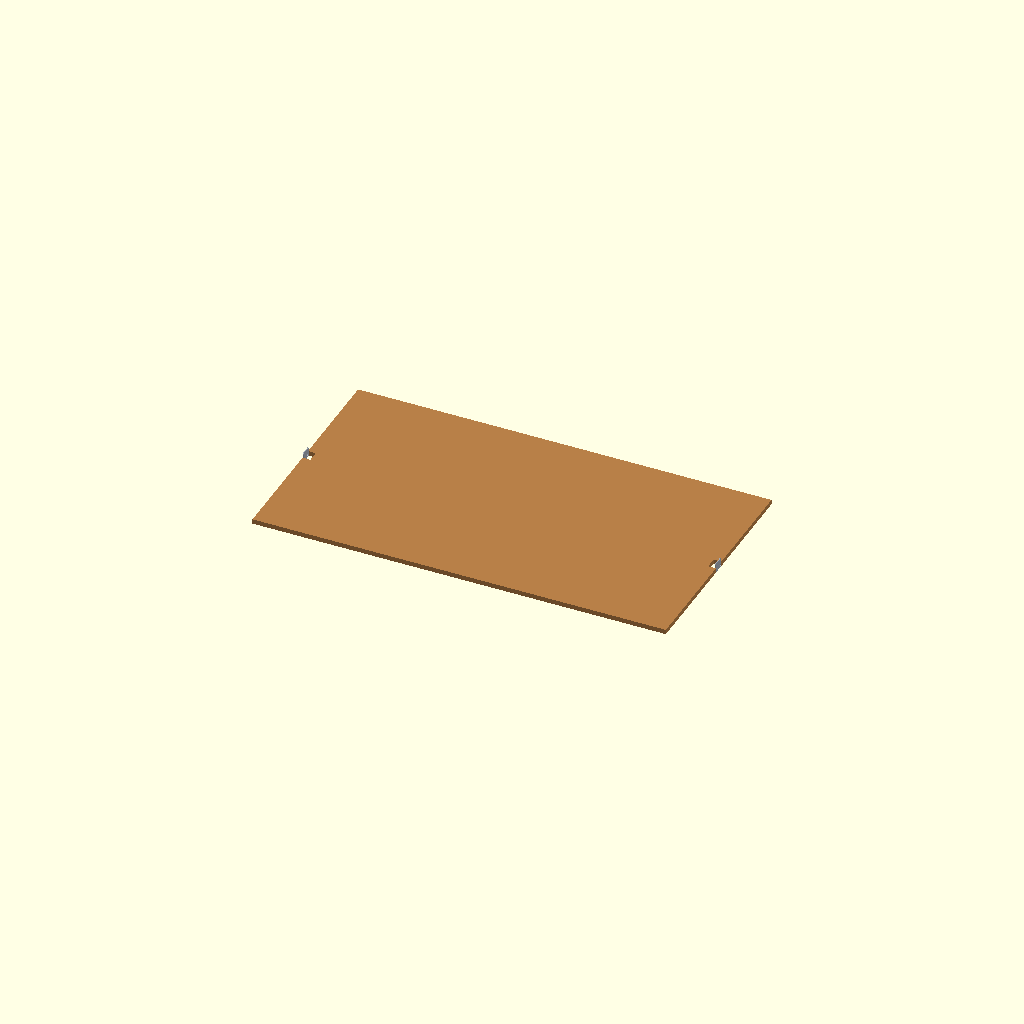
Cell 1 — every parameter at its default value.
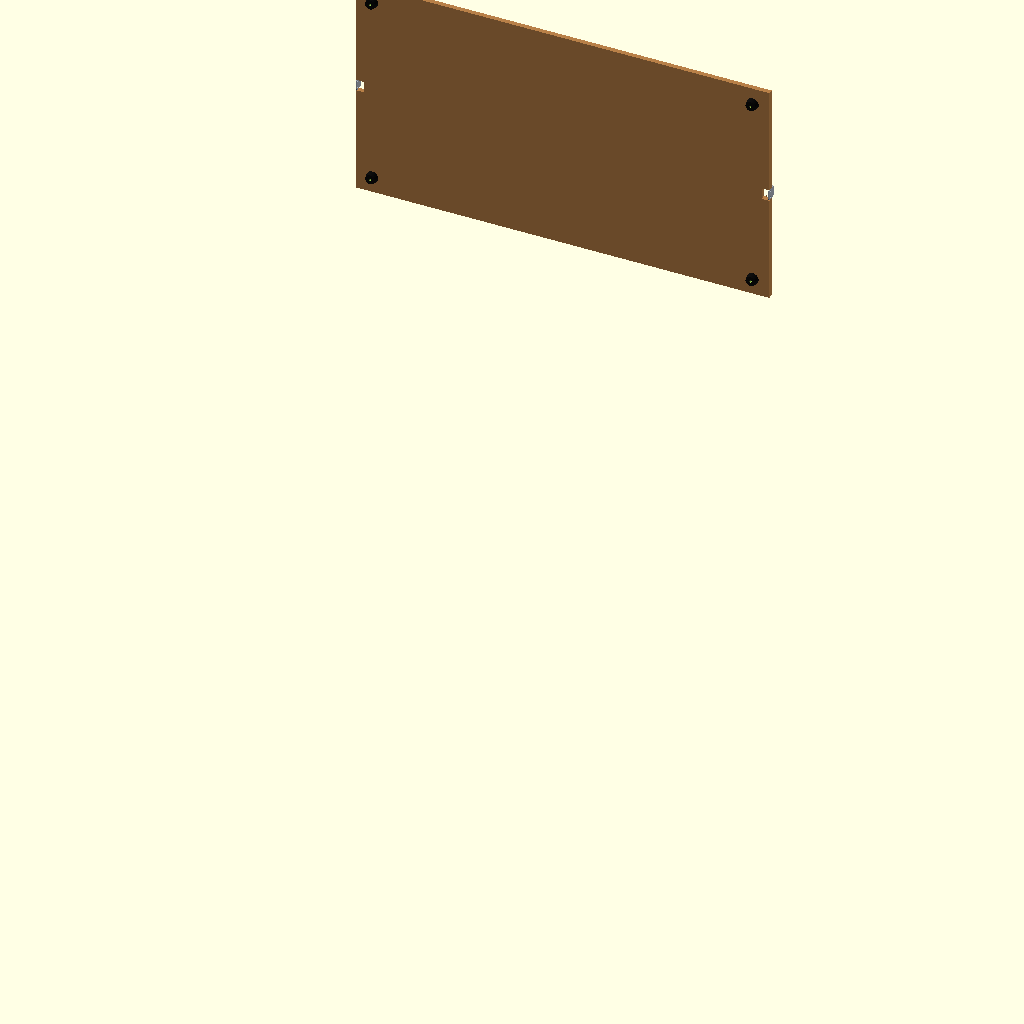
Cell 2: component_orientation = "vertical" (everything else at default).
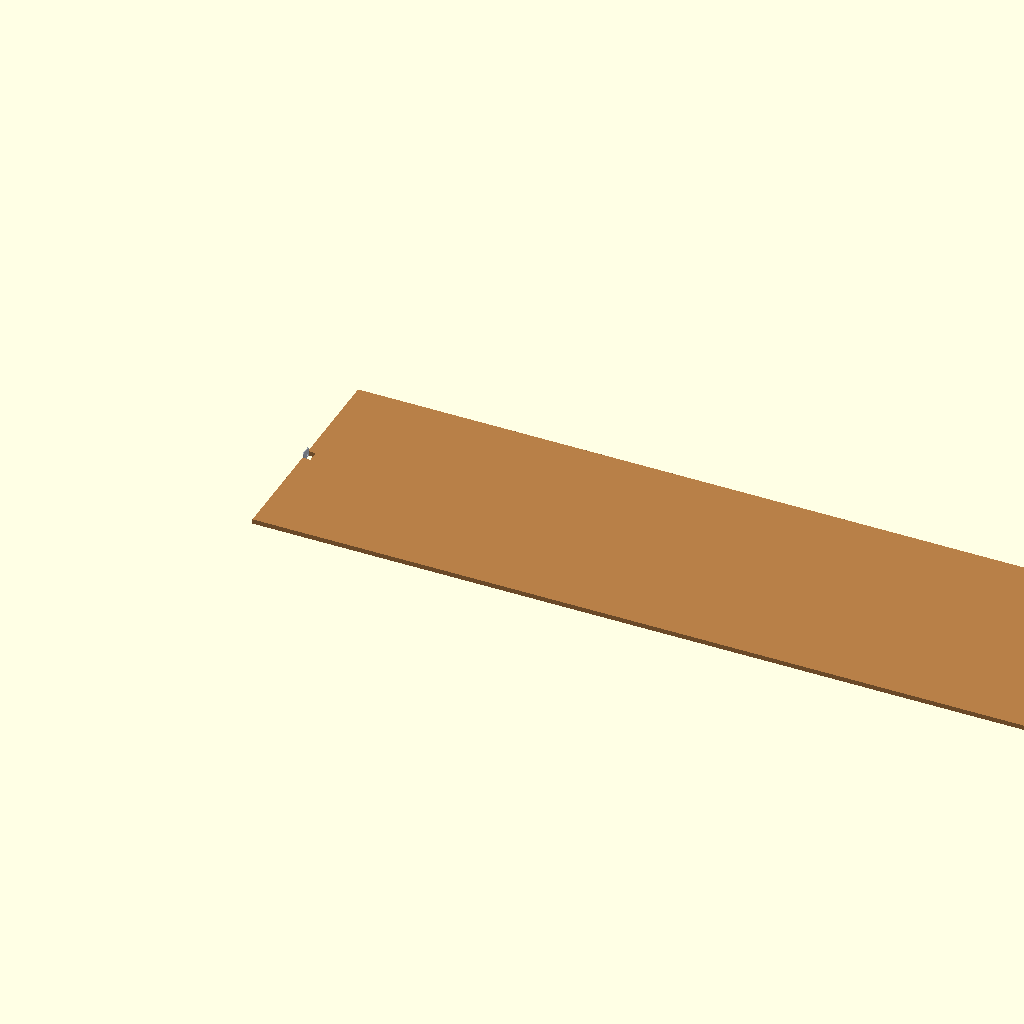
Cell 3 — panel_width set to 1752, the other parameters unchanged.
All cells are drawn from one camera (rotation 55°, 0°, 25°, orthographic, colour scheme Cornfield), so only the parameter changes between them.
Source of the model, v1.1/cad/components/front_panel.scad:
// ============================================================================
// Removable front / ground panel
//
// This component is independent from the legacy model library. The same
// physical panel can be shown horizontally as a ground panel or vertically as
// a removable front panel.
// ============================================================================

use <rubber_feet.scad>

/* [Component view] */

component_orientation = "horizontal"; // [horizontal,vertical]
show_metal_hooks = true;
show_rubber_feet = true;
show_steel_disc = true;

/* [Panel dimensions] */

panel_width = 876;
panel_height = 480;
panel_thickness = 10;

/* [Insert interface] */

insert_core_depth = 16;
insert_core_length = 24;
insert_clearance = 0.30;
insert_center = 240;

/* [Metal hook plates] */

hook_plate_thickness = 2;
hook_plate_length = 24;
hook_plate_height = 20;
hook_corner_radius = 3;
hook_hole_diameter = 4.3;
hook_hole_spacing = 14;
hook_hole_height = 5;
hook_recess = 2;

/* [Rubber feet] */

foot_edge_inset_x = 35;
foot_edge_inset_y = 35;

module front_panel_wood(
    width=panel_width,
    height=panel_height,
    thickness=panel_thickness,
    insert_depth=insert_core_depth,
    insert_length=insert_core_length,
    insert_clearance=insert_clearance,
    insert_center=insert_center,
    wood_color=[0.72,0.50,0.28]
) {
    assert(width > 2*insert_depth,
        "Panel width must exceed both insert depths.");
    assert(height > insert_length,
        "Panel height must exceed the insert length.");
    assert(thickness > 0,
        "Panel thickness must be positive.");

    color(wood_color)
    difference() {
        translate([0,-height,-thickness])
            cube([width,height,thickness]);

        for(right=[false,true])
            translate([
                right
                    ? width-insert_depth-insert_clearance-0.1
                    : -0.1,
                -insert_center-insert_length/2-insert_clearance,
                -thickness-0.1
            ])
                cube([
                    insert_depth+insert_clearance+0.2,
                    insert_length+2*insert_clearance,
                    thickness+0.2
                ]);
    }
}

module front_panel_hook_plate(
    thickness=hook_plate_thickness,
    length=hook_plate_length,
    height=hook_plate_height,
    corner_radius=hook_corner_radius,
    hole_diameter=hook_hole_diameter,
    hole_spacing=hook_hole_spacing,
    hole_height=hook_hole_height,
    metal_color=[0.65,0.68,0.72]
) {
    color(metal_color)
    multmatrix([
        [0,0,1,0],
        [1,0,0,0],
        [0,1,0,0],
        [0,0,0,1]
    ])
        difference() {
            linear_extrude(height=thickness,convexity=10)
                offset(r=corner_radius,$fn=48)
                    offset(delta=-corner_radius)
                        square([length,height]);

            for(x=[
                length/2-hole_spacing/2,
                length/2+hole_spacing/2
            ])
                translate([x,hole_height,-0.2])
                    cylinder(
                        d=hole_diameter,
                        h=thickness+0.4,
                        $fn=48
                    );
        }
}

module front_panel_hooks(
    width=panel_width,
    thickness=panel_thickness,
    insert_center=insert_center,
    hook_recess=hook_recess
) {
    translate([
        -hook_plate_thickness+hook_recess,
        -insert_center-hook_plate_length/2,
        -thickness
    ])
        front_panel_hook_plate();

    translate([
        width-hook_recess,
        -insert_center-hook_plate_length/2,
        -thickness
    ])
        front_panel_hook_plate();
}

module front_panel_rubber_feet(
    width=panel_width,
    height=panel_height,
    thickness=panel_thickness,
    edge_inset_x=foot_edge_inset_x,
    edge_inset_y=foot_edge_inset_y,
    show_steel_disc=true
) {
    for(x=[edge_inset_x,width-edge_inset_x])
        for(y=[-height+edge_inset_y,-edge_inset_y])
            translate([x,y,-thickness-11])
                rubber_foot(
                    bottom_diameter=21,
                    mounting_diameter=25,
                    height=11,
                    mounting_hole_diameter=5.3,
                    steel_disc_diameter=18,
                    show_steel_disc=show_steel_disc
                );
}

module front_panel_horizontal(
    show_metal_hooks=true,
    show_rubber_feet=true,
    show_steel_disc=true
) {
    front_panel_wood();

    if(show_metal_hooks)
        front_panel_hooks();

    if(show_rubber_feet)
        front_panel_rubber_feet(
            show_steel_disc=show_steel_disc
        );
}

module front_panel(
    orientation="horizontal",
    show_metal_hooks=true,
    show_rubber_feet=true,
    show_steel_disc=true
) {
    assert(
        orientation=="horizontal"
        || orientation=="vertical",
        "orientation must be horizontal or vertical."
    );

    if(orientation=="horizontal")
        front_panel_horizontal(
            show_metal_hooks,
            show_rubber_feet,
            show_steel_disc
        );
    else
        translate([0,0,panel_height])
            rotate([-90,0,0])
                front_panel_horizontal(
                    show_metal_hooks,
                    show_rubber_feet,
                    show_steel_disc
                );
}

front_panel(
    component_orientation,
    show_metal_hooks,
    show_rubber_feet,
    show_steel_disc
);
Customizer parameters (derived from the source; name, type, default, range or options):
component_orientation: string, default "horizontal", options "horizontal", "vertical"
show_metal_hooks: bool, default true
show_rubber_feet: bool, default true
show_steel_disc: bool, default true
panel_width: number, default 876
panel_height: number, default 480
panel_thickness: number, default 10
insert_core_depth: number, default 16
insert_core_length: number, default 24
insert_clearance: number, default 0.3
insert_center: number, default 240
hook_plate_thickness: number, default 2
hook_plate_length: number, default 24
hook_plate_height: number, default 20
hook_corner_radius: number, default 3
hook_hole_diameter: number, default 4.3
hook_hole_spacing: number, default 14
hook_hole_height: number, default 5
hook_recess: number, default 2
foot_edge_inset_x: number, default 35
foot_edge_inset_y: number, default 35
